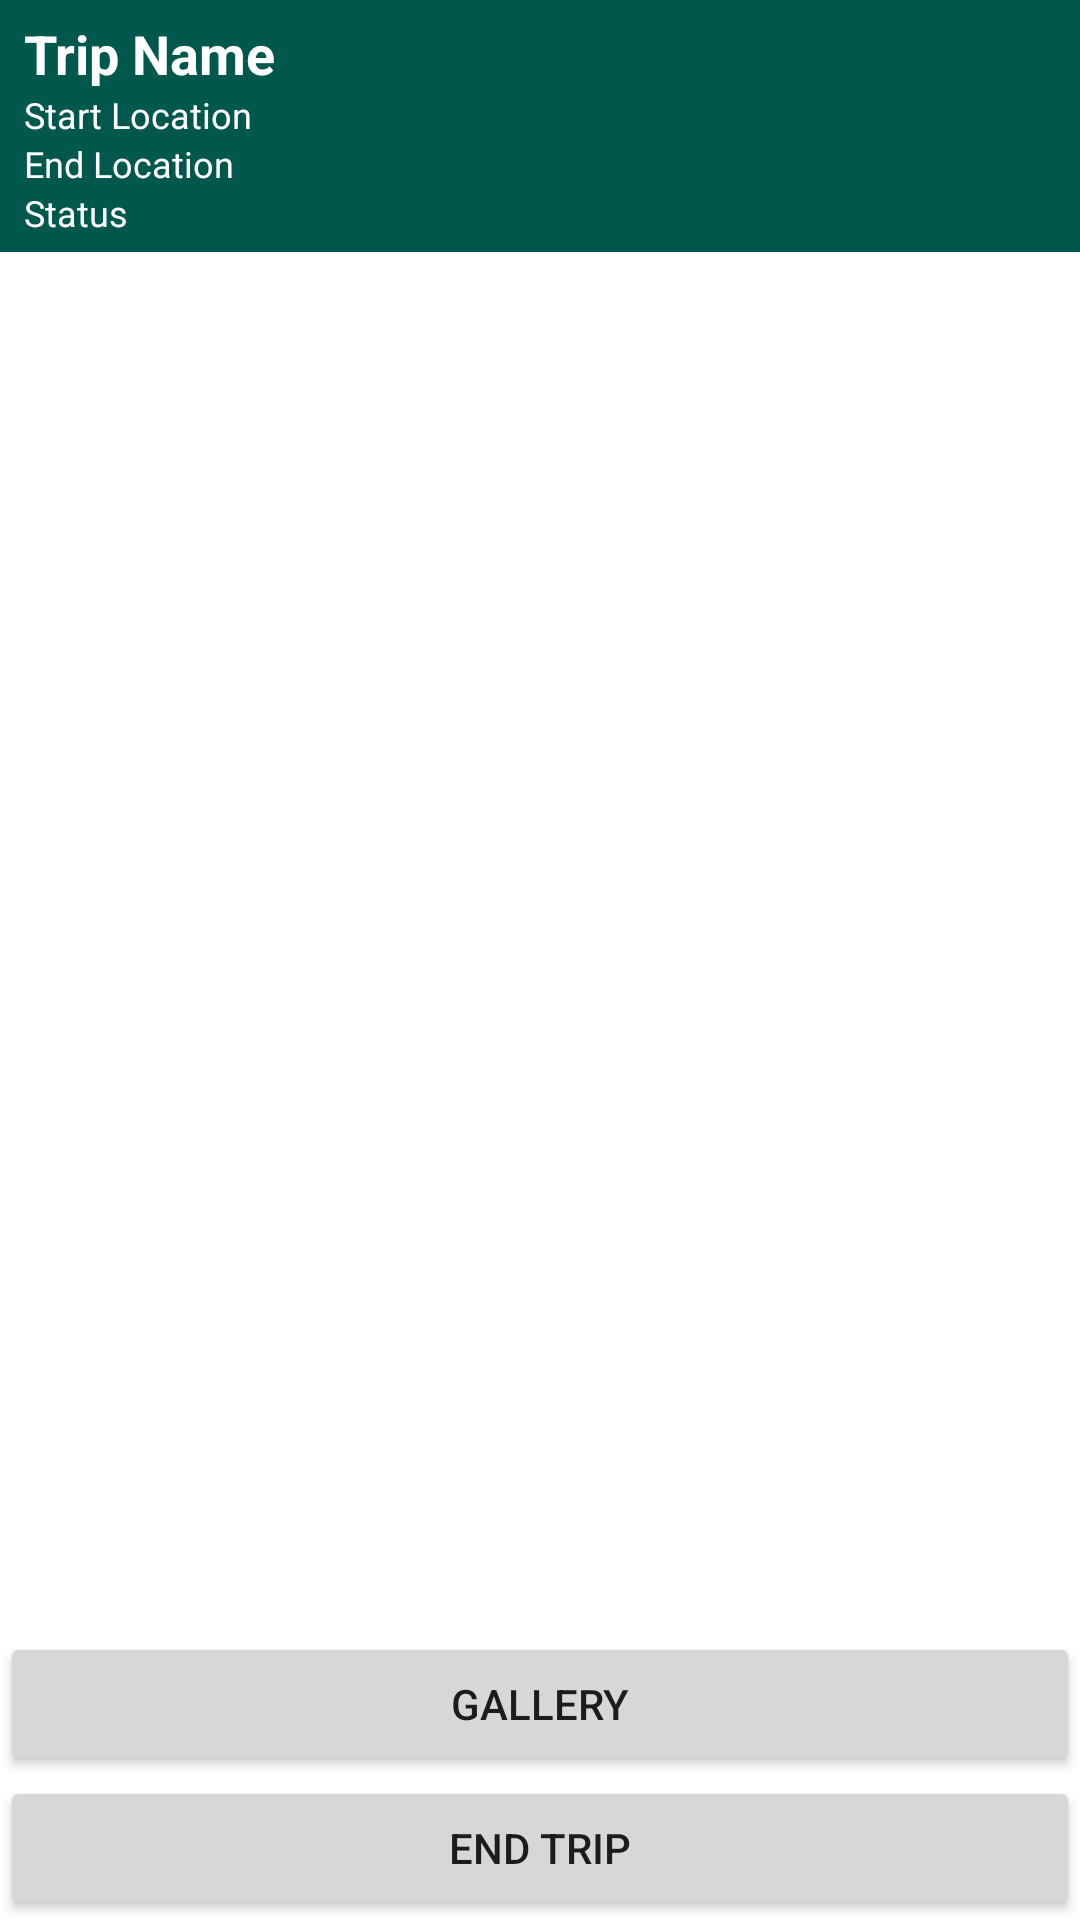

Here is an Android app screen rendered from its layout file. Give the layout XML and the strings, colors and styles it references.
<!-- AndroidManifest.xml: application theme Theme.AppCompat.Light.NoActionBar -->
<!-- res/layout/itinerary.xml -->
<?xml version="1.0" encoding="utf-8"?>
<LinearLayout xmlns:android="http://schemas.android.com/apk/res/android"
    xmlns:app="http://schemas.android.com/apk/res-auto"
    android:id="@+id/itinerary"
    android:layout_width="match_parent"
    android:layout_height="500dp"
    android:background="@android:color/white"
    android:orientation="vertical"
    app:behavior_peekHeight="84dp"
    android:elevation="16dp"
    app:layout_behavior="@string/bottom_sheet_behavior">


    <RelativeLayout
        android:layout_width="match_parent"
        android:layout_height="84dp"
        android:background="@color/colorPrimaryDark"
        android:paddingTop="5.5dp"
        android:paddingStart="8dp"
        android:paddingEnd="8dp">

        <LinearLayout
            android:layout_width="match_parent"
            android:layout_height="wrap_content"
            android:orientation="vertical">

            <LinearLayout
                android:layout_width="match_parent"
                android:layout_height="wrap_content"
                android:orientation="horizontal">

                <TextView
                    android:id="@+id/itineraryTextViewTripName"
                    android:layout_width="200dp"
                    android:layout_height="wrap_content"
                    android:text="Trip Name"
                    android:textAlignment="textStart"
                    android:textColor="@android:color/white"
                    android:textSize="18sp"
                    android:textStyle="bold" />
            </LinearLayout>

            <TextView
                android:id="@+id/itineraryTextViewStartLocation"
                android:layout_width="match_parent"
                android:layout_height="wrap_content"
                android:text="Start Location"
                android:textColor="@android:color/white"
                android:textAlignment="textStart"
                android:textSize="12sp" />


            <TextView
                android:id="@+id/itineraryTextViewEndLocation"
                android:layout_width="match_parent"
                android:layout_height="wrap_content"
                android:text="End Location"
                android:textColor="@android:color/white"
                android:textAlignment="textStart"
                android:textSize="12sp" />

            <TextView
                android:id="@+id/itineraryTextViewTripStatus"
                android:layout_width="match_parent"
                android:layout_height="wrap_content"
                android:text="Status"
                android:textAlignment="textStart"
                android:textSize="12sp"
                android:textColor="@android:color/white"/>

        </LinearLayout>


    </RelativeLayout>


    <androidx.recyclerview.widget.RecyclerView
        android:id="@+id/itineraryRecyclerView"
        android:layout_width="match_parent"
        android:layout_height="0dp"
        android:layout_weight="1" />

    <Button
        android:id="@+id/galleryButton"
        android:layout_width="match_parent"
        android:layout_height="wrap_content"
        android:text="Gallery" />

    <Button
        android:id="@+id/endTripButton"
        android:layout_width="match_parent"
        android:layout_height="wrap_content"
        android:text="End Trip" />


</LinearLayout>
<!-- resources referenced by this layout -->
<resources>
  <color name="colorPrimaryDark">#00574B</color>
</resources>
